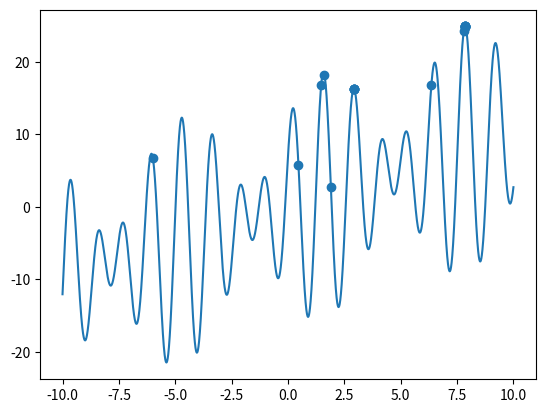

This figure's Python source:
import numpy as np
import matplotlib.pyplot as plt


class Individual:
    def __init__(self):

        self.x = 0
        self.evaluation = 0
        self.selection = 0
        self.fitness = 0


class GA:
    def __init__(self):
        self.iterNum = 10000
        self.N = 20
        self.pop = []
        self.w = 0.9
        self.r1 = 0.75
        self.r2 = 0.1

    def evaluate(self, x):
        return x + 10 * np.sin(5 * x) + 7 * np.cos(4 * x)

    def fit(self, pop):
        evalSum = 0
        for individual in pop:
            evalSum += individual.evaluation
        average = evalSum/len(pop)
        for individual in pop:
            individual.fitness = individual.evaluation/average
            individual.selection = individual.evaluation/abs(evalSum)

    def initPop(self, n):
        for i in range(n):
            individual = Individual()
            individual.x = np.random.uniform(-10,10)
            individual.evaluation = self.evaluate(individual.x)
            self.pop.append(individual)

    def select(self):
        self.pop.sort(key=lambda x: -x.selection)
        select1 = np.random.random_integers(0, self.N-1)
        select2 = np.random.random_integers(0, self.N-1)
        while select1 == select2:
            select2 = np.random.random_integers(0, self.N-1)
        cross1 = self.w*self.pop[select1].x +(1-self.w)*self.pop[select2].x
        cross2 = self.w * self.pop[select2].x + (1 - self.w) * self.pop[select1].x
        new = sorted([self.pop[select1].x, self.pop[select2].x, cross1, cross2], key=lambda x: -self.evaluate(x))
        self.pop[select1].x = new[0]
        self.pop[select2].x = new[1]
        self.pop[select1].evaluation = self.evaluate(self.pop[select1].x)
        self.pop[select2].evaluation = self.evaluate(self.pop[select2].x)

    def mutate(self):
        select = np.random.random_integers(0, self.N-1)
        self.pop[select].x = np.random.uniform(-10, 10)
        self.pop[select].evaluatiom = self.evaluate(self.pop[select].x)

    def start(self):
        self.initPop(self.N)
        for i in range(self.iterNum):
            self.fit(self.pop)
            print(self.pop[0].x, self.pop[0].evaluation)
            if np.random.random() < self.r1:
                self.select()
            if np.random.random() < self.r2:
                self.mutate()


if __name__ == '__main__':
    ga = GA()
    ga.start()
    outputx = []
    outputy = []

    for partical in ga.pop:
        outputx.append(partical.x)
        outputy.append(partical.evaluation)
    x = np.linspace(-10, 10, 10000)
    y = x + 10 * np.sin(5 * x) + 7 * np.cos(4 * x)
    plt.plot(x, y)
    plt.scatter(outputx, outputy)
    plt.show()



